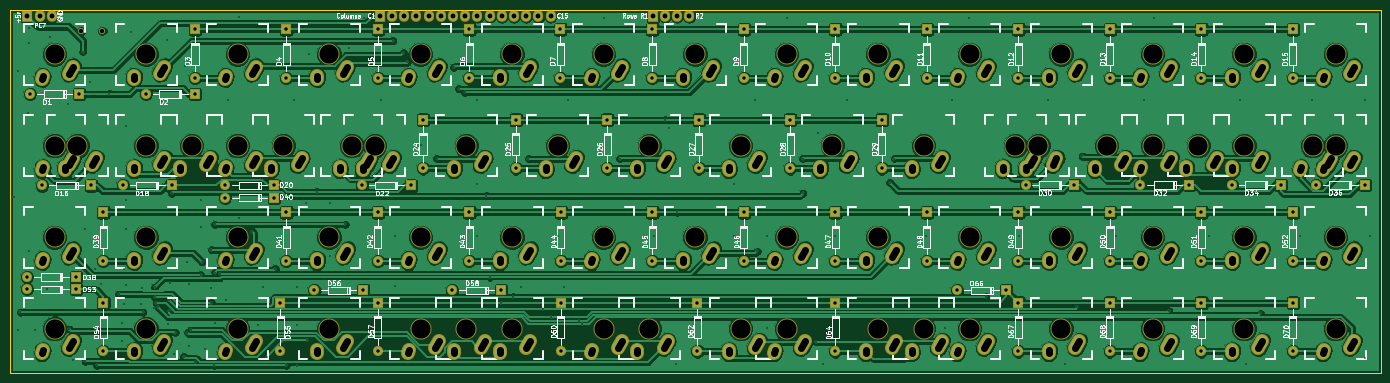
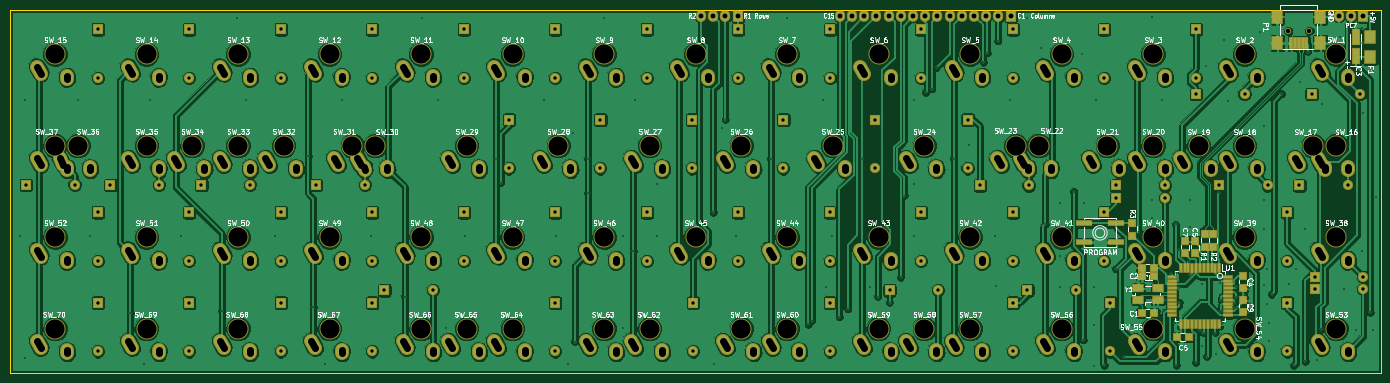
Circuit board: 8 layer files. Board 285.5 x 75.8 mm.
- bottom_copper: 58r-mxalps-B.Cu.gbl (385906 bytes)
- bottom_mask: 58r-mxalps-B.Mask.gbs (16388 bytes)
- bottom_silk: 58r-mxalps-B.SilkS.gbo (131086 bytes)
- outline: 58r-mxalps-Edge.Cuts.gm1 (495 bytes)
- top_copper: 58r-mxalps-F.Cu.gtl (329787 bytes)
- top_mask: 58r-mxalps-F.Mask.gts (13902 bytes)
- top_silk: 58r-mxalps-F.SilkS.gto (131543 bytes)
- drill: 58r-mxalps.drl (11007 bytes)

=== bottom_copper: 58r-mxalps-B.Cu.gbl (385906 bytes, source omitted) ===
=== bottom_mask: 58r-mxalps-B.Mask.gbs (16388 bytes, source omitted) ===
=== bottom_silk: 58r-mxalps-B.SilkS.gbo (131086 bytes, source omitted) ===
=== outline: 58r-mxalps-Edge.Cuts.gm1 ===
G04 #@! TF.FileFunction,Profile,NP*
%FSLAX46Y46*%
G04 Gerber Fmt 4.6, Leading zero omitted, Abs format (unit mm)*
G04 Created by KiCad (PCBNEW 4.0.3-stable) date Wednesday, August 31, 2016 'PMt' 09:30:59 PM*
%MOMM*%
%LPD*%
G01*
G04 APERTURE LIST*
%ADD10C,0.150000*%
G04 APERTURE END LIST*
D10*
X314250000Y-19250000D02*
X28750000Y-19250000D01*
X314250000Y-95000000D02*
X314250000Y-19250000D01*
X28750000Y-95000000D02*
X314250000Y-95000000D01*
X28750000Y-19250000D02*
X28750000Y-95000000D01*
M02*

=== top_copper: 58r-mxalps-F.Cu.gtl (329787 bytes, source omitted) ===
=== top_mask: 58r-mxalps-F.Mask.gts (13902 bytes, source omitted) ===
=== top_silk: 58r-mxalps-F.SilkS.gto (131543 bytes, source omitted) ===
=== drill: 58r-mxalps.drl (11007 bytes, source withheld) ===
